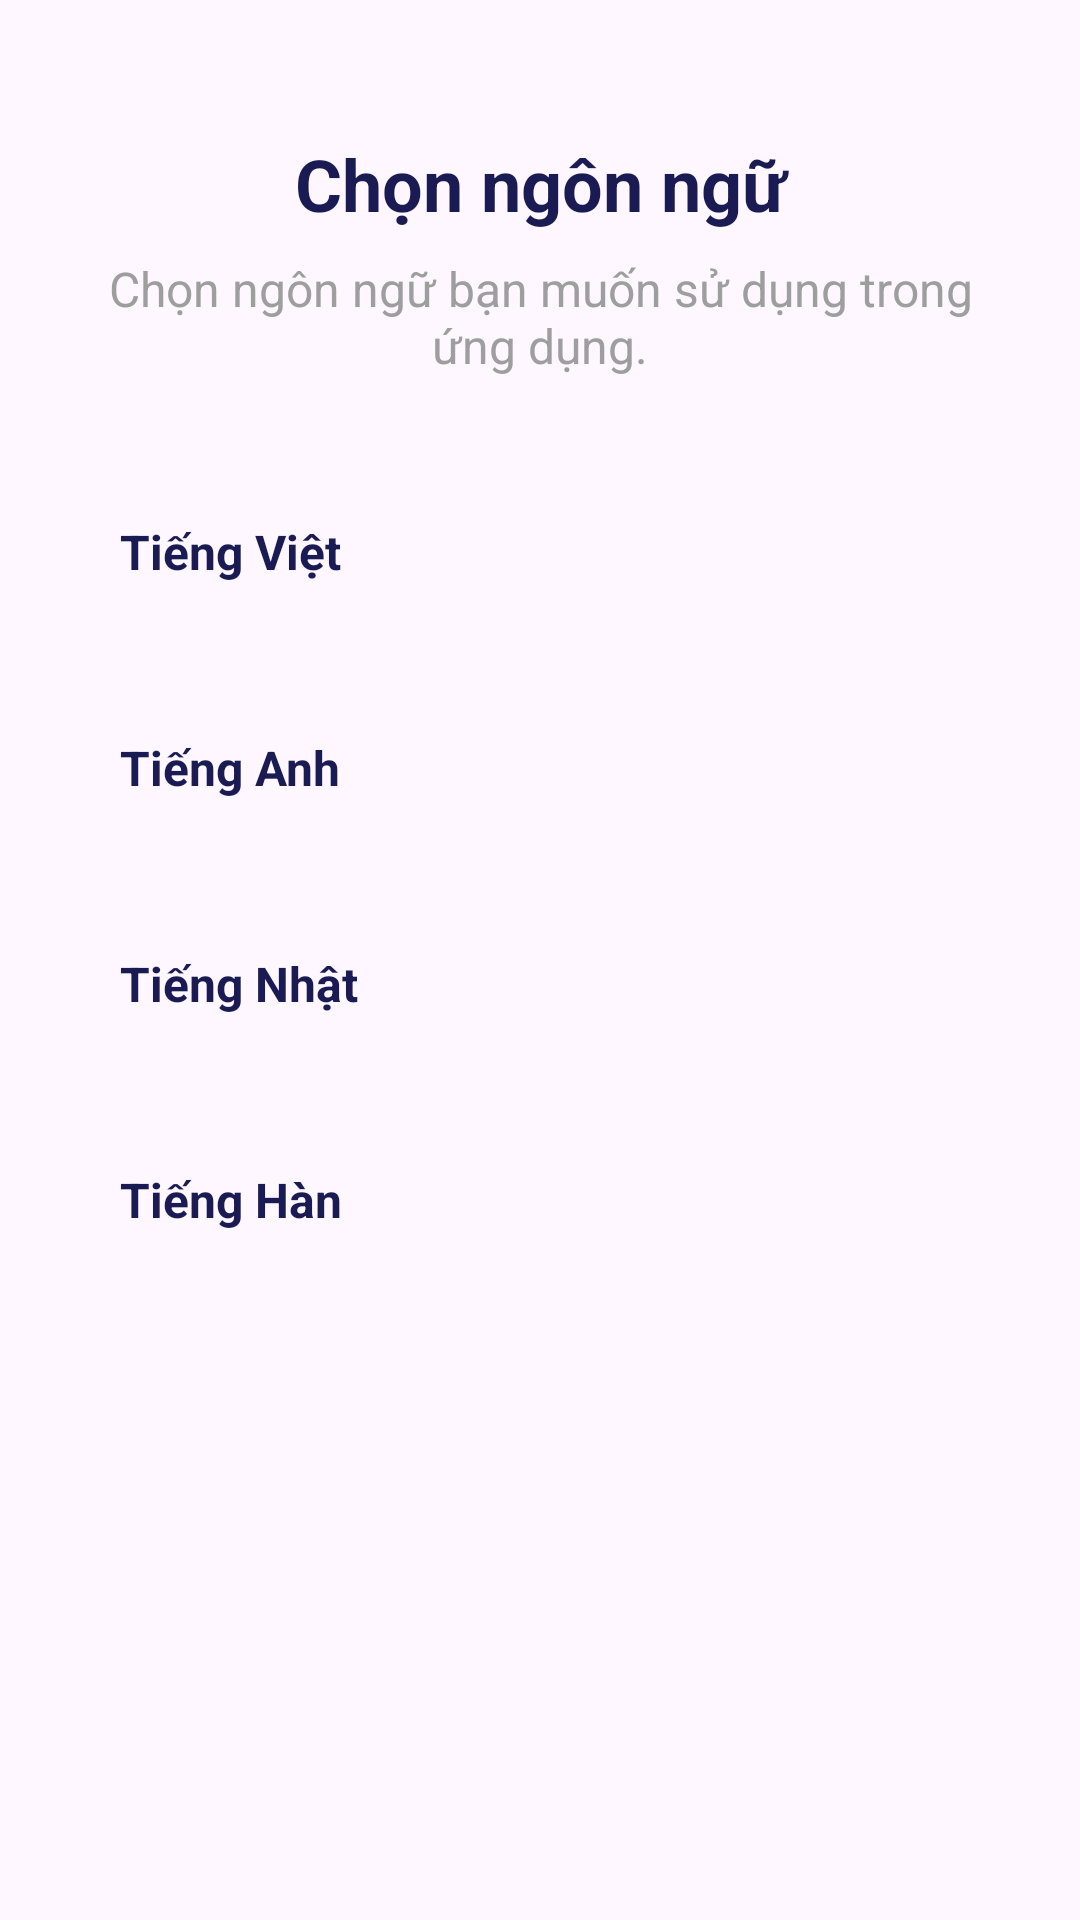

Android layout source for this screen:
<!-- AndroidManifest.xml: application theme Theme.EngApp -->
<!-- res/layout/activity_language.xml -->
<?xml version="1.0" encoding="utf-8"?>
<ScrollView xmlns:android="http://schemas.android.com/apk/res/android"
    android:id="@+id/layoutLanguageScroll"
    android:layout_width="match_parent"
    android:layout_height="match_parent"
    android:background="@drawable/bg_main_app"
    android:fillViewport="true"
    android:clipToPadding="false">

    <LinearLayout
        android:id="@+id/layoutLanguageRoot"
        android:layout_width="match_parent"
        android:layout_height="wrap_content"
        android:orientation="vertical"
        android:paddingStart="@dimen/define_dimen_24"
        android:paddingTop="@dimen/define_dimen_45"
        android:paddingEnd="@dimen/define_dimen_24"
        android:paddingBottom="@dimen/define_dimen_40">

        <TextView
            android:id="@+id/txtLanguageTitle"
            android:layout_width="match_parent"
            android:layout_height="wrap_content"
            android:text="@string/choose_language_title"
            android:textColor="@color/dark_navy"
            android:textSize="@dimen/text_app_title"
            android:textStyle="bold"
            android:gravity="center" />

        <TextView
            android:id="@+id/txtLanguageSubtitle"
            android:layout_width="match_parent"
            android:layout_height="wrap_content"
            android:text="@string/choose_language_subtitle"
            android:textColor="@color/gray"
            android:textSize="@dimen/text_body"
            android:gravity="center"
            android:layout_marginTop="@dimen/define_dimen_8"
            android:layout_marginBottom="@dimen/define_dimen_28" />

        <LinearLayout
            android:id="@+id/layoutVietnamese"
            android:layout_width="match_parent"
            android:layout_height="@dimen/define_dimen_60"
            android:orientation="vertical"
            android:gravity="center_vertical"
            android:background="@drawable/bg_login_input_card"
            android:paddingStart="@dimen/define_dimen_16"
            android:paddingEnd="@dimen/define_dimen_16"
            android:layout_marginBottom="@dimen/define_dimen_12"
            android:clickable="true"
            android:focusable="true">

            <TextView
                android:layout_width="match_parent"
                android:layout_height="wrap_content"
                android:text="@string/language_vietnamese"
                android:textColor="@color/dark_navy"
                android:textSize="@dimen/text_body"
                android:textStyle="bold" />

        </LinearLayout>

        <LinearLayout
            android:id="@+id/layoutEnglish"
            android:layout_width="match_parent"
            android:layout_height="@dimen/define_dimen_60"
            android:orientation="vertical"
            android:gravity="center_vertical"
            android:background="@drawable/bg_login_input_card"
            android:paddingStart="@dimen/define_dimen_16"
            android:paddingEnd="@dimen/define_dimen_16"
            android:layout_marginBottom="@dimen/define_dimen_12"
            android:clickable="true"
            android:focusable="true">

            <TextView
                android:layout_width="match_parent"
                android:layout_height="wrap_content"
                android:text="@string/language_english"
                android:textColor="@color/dark_navy"
                android:textSize="@dimen/text_body"
                android:textStyle="bold" />

        </LinearLayout>

        <LinearLayout
            android:id="@+id/layoutJapanese"
            android:layout_width="match_parent"
            android:layout_height="@dimen/define_dimen_60"
            android:orientation="vertical"
            android:gravity="center_vertical"
            android:background="@drawable/bg_login_input_card"
            android:paddingStart="@dimen/define_dimen_16"
            android:paddingEnd="@dimen/define_dimen_16"
            android:layout_marginBottom="@dimen/define_dimen_12"
            android:clickable="true"
            android:focusable="true">

            <TextView
                android:layout_width="match_parent"
                android:layout_height="wrap_content"
                android:text="@string/language_japanese"
                android:textColor="@color/dark_navy"
                android:textSize="@dimen/text_body"
                android:textStyle="bold" />

        </LinearLayout>

        <LinearLayout
            android:id="@+id/layoutKorean"
            android:layout_width="match_parent"
            android:layout_height="@dimen/define_dimen_60"
            android:orientation="vertical"
            android:gravity="center_vertical"
            android:background="@drawable/bg_login_input_card"
            android:paddingStart="@dimen/define_dimen_16"
            android:paddingEnd="@dimen/define_dimen_16"
            android:layout_marginBottom="@dimen/define_dimen_12"
            android:clickable="true"
            android:focusable="true">

            <TextView
                android:layout_width="match_parent"
                android:layout_height="wrap_content"
                android:text="@string/language_korean"
                android:textColor="@color/dark_navy"
                android:textSize="@dimen/text_body"
                android:textStyle="bold" />

        </LinearLayout>

    </LinearLayout>

</ScrollView>
<!-- resources referenced by this layout -->
<resources>
  <color name="dark_navy">#1B1B53</color>
  <color name="gray">#9E9E9E</color>
  <dimen name="define_dimen_12">12dp</dimen>
  <dimen name="define_dimen_16">16dp</dimen>
  <dimen name="define_dimen_24">24dp</dimen>
  <dimen name="define_dimen_28">28dp</dimen>
  <dimen name="define_dimen_40">40dp</dimen>
  <dimen name="define_dimen_45">45dp</dimen>
  <dimen name="define_dimen_60">60dp</dimen>
  <dimen name="define_dimen_8">8dp</dimen>
  <dimen name="text_app_title">24sp</dimen>
  <dimen name="text_body">16sp</dimen>
  <!-- drawable bg_main_app (drawable-night) -->
  <?xml version="1.0" encoding="utf-8"?>
  <shape xmlns:android="http://schemas.android.com/apk/res/android">
  
      <gradient
          android:angle="135"
          android:startColor="@color/dark_gradient_start"
          android:centerColor="@color/dark_gradient_center"
          android:endColor="@color/dark_gradient_end" />
  
  </shape>
  <string name="choose_language_subtitle">Chọn ngôn ngữ bạn muốn sử dụng trong ứng dụng.</string>
  <string name="choose_language_title">Chọn ngôn ngữ</string>
  <string name="language_english">Tiếng Anh</string>
  <string name="language_japanese">Tiếng Nhật</string>
  <string name="language_korean">Tiếng Hàn</string>
  <string name="language_vietnamese">Tiếng Việt</string>
  <style name="Theme.EngApp" parent="Base.Theme.EngApp" />
  <color name="dark_gradient_start">#22143D</color>
  <color name="dark_gradient_center">#172A58</color>
  <color name="dark_gradient_end">#28124D</color>
  <style name="Base.Theme.EngApp" parent="Theme.Material3.DayNight.NoActionBar">
  
          <item name="colorPrimary">@color/primary_blue</item>
          <item name="colorOnPrimary">@color/white</item>
  
          <item name="android:statusBarColor">@color/soft_blue</item>
          <item name="android:navigationBarColor">@color/soft_blue</item>
  
          <item name="android:windowLightStatusBar">true</item>
          <item name="android:windowLightNavigationBar" tools:targetApi="27">true</item>
  
      </style>
  <color name="primary_blue">#0483F0</color>
  <color name="white">#FFFFFF</color>
  <color name="soft_blue">#EAF4FF</color>
</resources>
